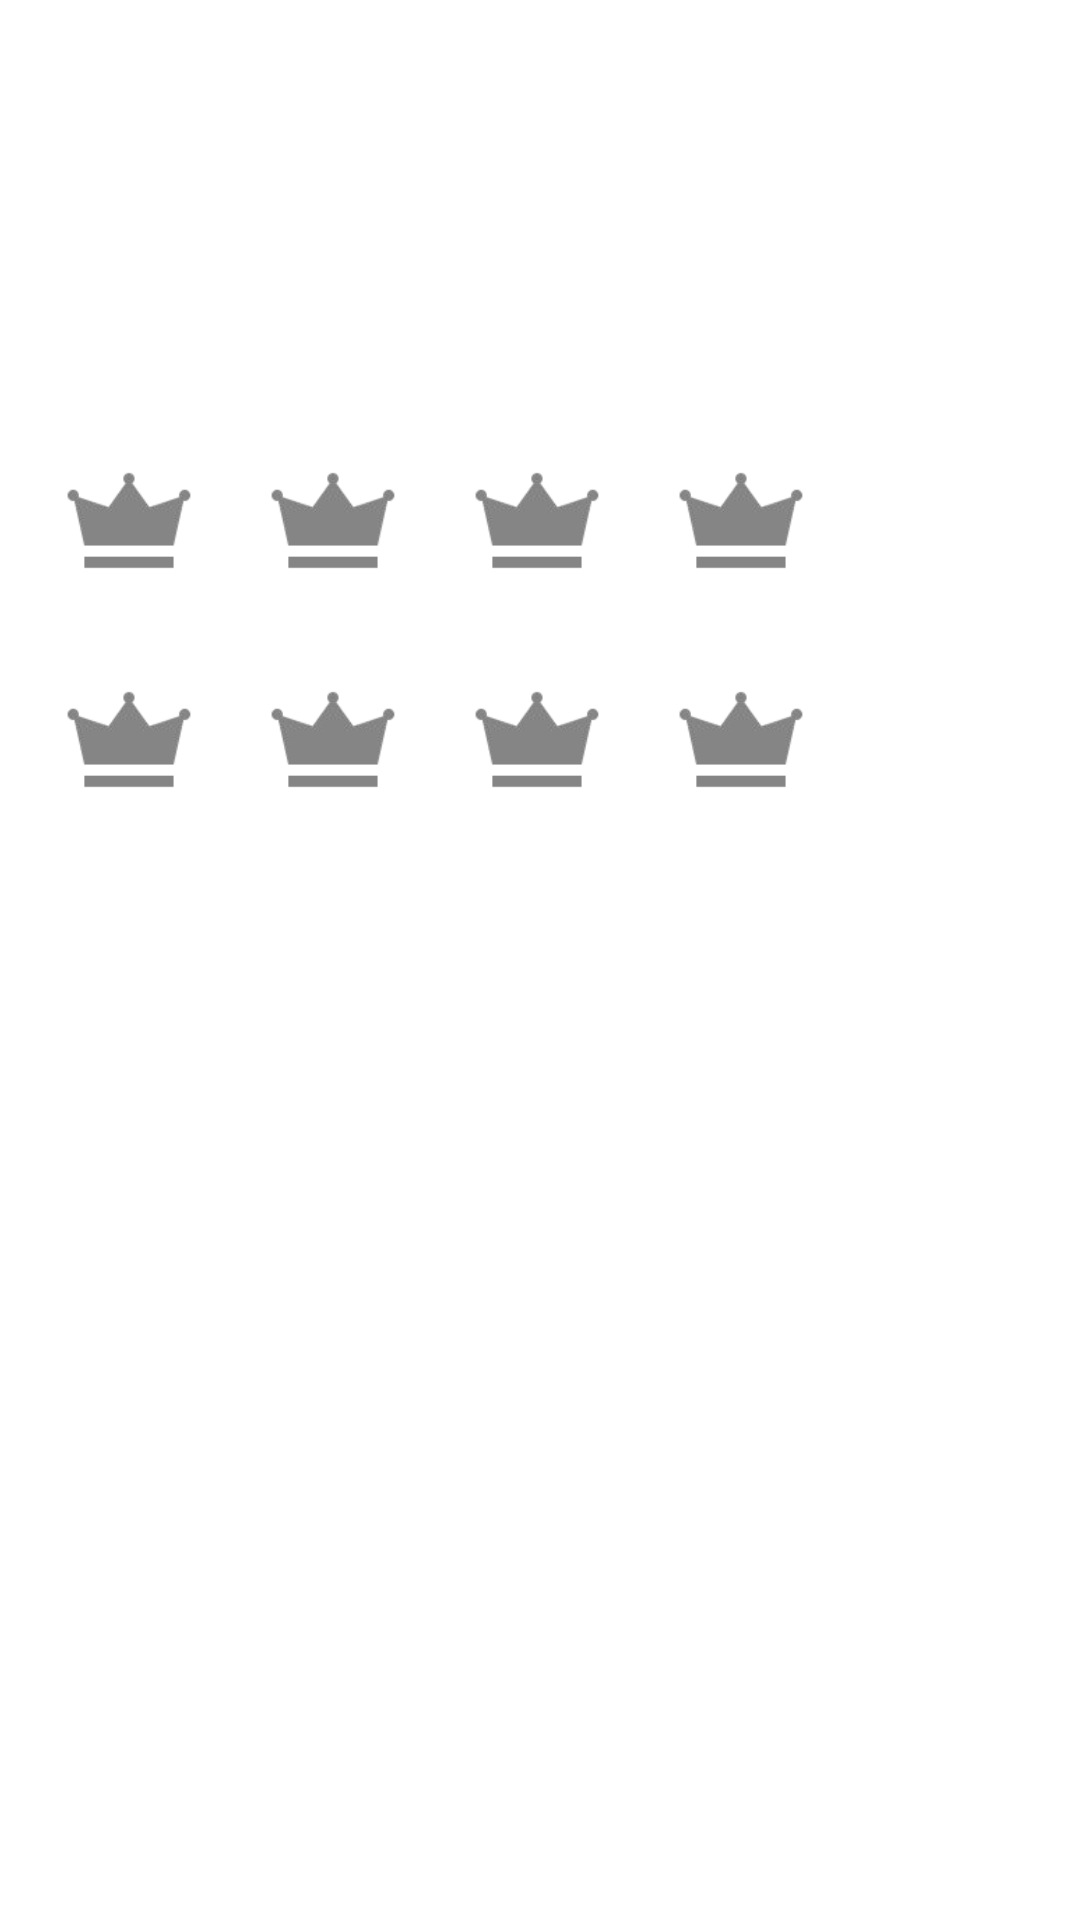

Layout XML and referenced resources for this Android screen:
<!-- AndroidManifest.xml: application theme Theme.IecaApp -->
<!-- res/layout/fragment_sesiones.xml -->
<?xml version="1.0" encoding="utf-8"?>
<androidx.constraintlayout.widget.ConstraintLayout xmlns:android="http://schemas.android.com/apk/res/android"
    xmlns:app="http://schemas.android.com/apk/res-auto"
    xmlns:tools="http://schemas.android.com/tools"
    android:layout_width="match_parent"
    android:layout_height="match_parent"
    tools:context=".ui.home.HomeFragment">

    <ImageView
        android:id="@+id/imgSesion1"
        android:layout_width="48dp"
        android:layout_height="48sp"

        android:layout_marginStart="20dp"
        android:layout_marginTop="150dp"
        app:layout_constraintStart_toStartOf="parent"
        app:layout_constraintTop_toTopOf="parent"
        app:srcCompat="@mipmap/coraoff_foreground" />

    <ImageView
        android:id="@+id/imgSesion2"
        android:layout_width="48dp"
        android:layout_height="48sp"


        android:layout_marginStart="20dp"
        android:layout_marginTop="150dp"
        app:layout_constraintStart_toEndOf="@+id/imgSesion1"
        app:layout_constraintTop_toTopOf="parent"
        app:srcCompat="@mipmap/coraoff_foreground" />

    <ImageView
        android:id="@+id/imgSesion4"
        android:layout_width="48dp"
        android:layout_height="48sp"

        android:layout_marginStart="20dp"
        android:layout_marginTop="150dp"
        app:layout_constraintStart_toEndOf="@+id/imgSesion3"
        app:layout_constraintTop_toTopOf="parent"
        app:srcCompat="@mipmap/coraoff_foreground" />

    <ImageView
        android:id="@+id/imgSesion3"
        android:layout_width="48dp"
        android:layout_height="48sp"

        android:layout_marginStart="20dp"
        android:layout_marginTop="150dp"
        app:layout_constraintStart_toEndOf="@+id/imgSesion2"
        app:layout_constraintTop_toTopOf="parent"
        app:srcCompat="@mipmap/coraoff_foreground" />

    <ImageView
        android:id="@+id/imgSesion5"
        android:layout_width="48dp"
        android:layout_height="48sp"

        android:layout_marginStart="20dp"
        android:layout_marginTop="25dp"
        app:layout_constraintStart_toStartOf="parent"
        app:layout_constraintTop_toBottomOf="@+id/imgSesion1"
        app:srcCompat="@mipmap/coraoff_foreground" />

    <ImageView
        android:id="@+id/imgSesion6"
        android:layout_width="48dp"
        android:layout_height="48sp"

        android:layout_marginStart="20dp"
        android:layout_marginTop="25dp"
        app:layout_constraintStart_toEndOf="@+id/imgSesion5"
        app:layout_constraintTop_toBottomOf="@+id/imgSesion2"
        app:srcCompat="@mipmap/coraoff_foreground" />

    <ImageView
        android:id="@+id/imgSesion7"
        android:layout_width="48dp"
        android:layout_height="48sp"

        android:layout_marginStart="20dp"
        android:layout_marginTop="25dp"
        app:layout_constraintStart_toEndOf="@+id/imgSesion6"
        app:layout_constraintTop_toBottomOf="@+id/imgSesion3"
        app:srcCompat="@mipmap/coraoff_foreground" />

    <ImageView
        android:id="@+id/imgSesion8"
        android:layout_width="48dp"
        android:layout_height="48sp"

        android:layout_marginStart="20dp"
        android:layout_marginTop="25dp"
        app:layout_constraintStart_toEndOf="@+id/imgSesion7"
        app:layout_constraintTop_toBottomOf="@+id/imgSesion4"
        app:srcCompat="@mipmap/coraoff_foreground" />

    <androidx.constraintlayout.widget.Guideline
        android:id="@+id/guideline2"
        android:layout_width="wrap_content"
        android:layout_height="wrap_content"
        android:orientation="horizontal"
        app:layout_constraintGuide_begin="220dp" />

</androidx.constraintlayout.widget.ConstraintLayout>
<!-- resources referenced by this layout -->
<resources>
  <!-- mipmap coraoff_foreground: png bitmap (mipmap-hdpi, 13857 bytes) -->
  <style name="Theme.IecaApp" parent="Theme.MaterialComponents.DayNight.DarkActionBar">
          
          <item name="colorPrimary">@color/purple_500</item>
          <item name="colorPrimaryVariant">@color/purple_700</item>
          <item name="colorOnPrimary">@color/white</item>
          
          <item name="colorSecondary">@color/teal_200</item>
          <item name="colorSecondaryVariant">@color/teal_700</item>
          <item name="colorOnSecondary">@color/black</item>
          
          <item name="android:statusBarColor">?attr/colorPrimaryVariant</item>
          
      </style>
  <!-- not gathered from this repository: default colours our renderer supplied (Android Studio template values) -->
  <color name="purple_500">#FF6200EE</color>
  <color name="purple_700">#FF3700B3</color>
  <color name="teal_200">#FF03DAC5</color>
  <color name="teal_700">#FF018786</color>
  <color name="black">#FF000000</color>
  <color name="white">#FFFFFFFF</color>
</resources>
